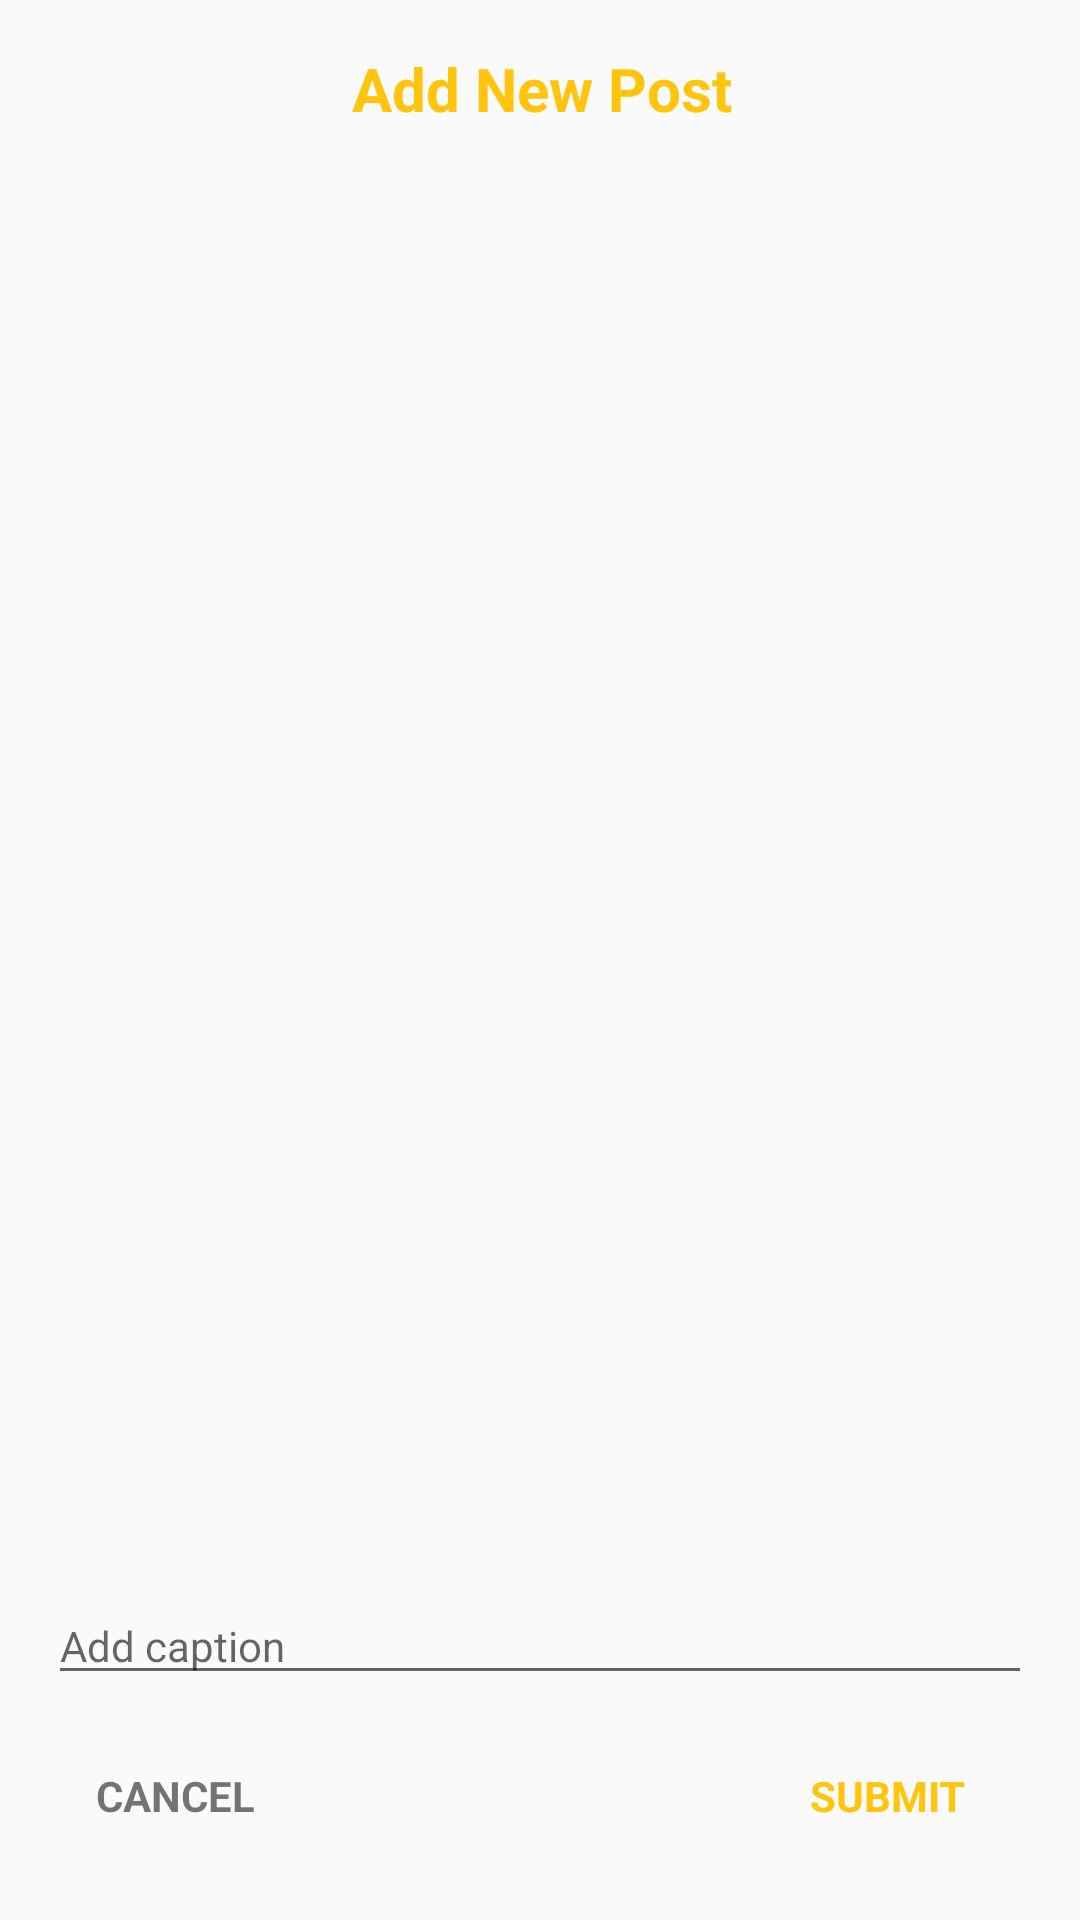

This screen was rendered from an Android layout file. Write that file and the resources it references.
<!-- AndroidManifest.xml: application theme AppTheme -->
<!-- res/layout/dialog_post_activity.xml -->
<?xml version="1.0" encoding="utf-8"?>
<android.support.constraint.ConstraintLayout xmlns:android="http://schemas.android.com/apk/res/android"
    xmlns:app="http://schemas.android.com/apk/res-auto"
    xmlns:tools="http://schemas.android.com/tools"
    android:orientation="vertical" android:layout_width="match_parent"
    android:layout_height="match_parent"
    android:padding="8dp">

    <TextView
        android:text="Add New Post"
        android:layout_width="368dp"
        android:layout_height="0dp"
        android:layout_marginRight="8dp"
        app:layout_constraintRight_toRightOf="parent"
        android:layout_marginLeft="8dp"
        app:layout_constraintLeft_toLeftOf="parent"
        app:layout_constraintTop_toTopOf="parent"
        android:layout_marginTop="8dp"
        android:gravity="center"
        android:textColor="@color/colorPrimary"
        android:textStyle="bold"
        android:textSize="20sp"
        android:layout_marginStart="8dp"
        android:layout_marginEnd="8dp"
        android:id="@+id/textView16" />

    <ImageView
        android:id="@+id/ivPostImage"
        android:layout_width="0dp"
        android:layout_height="0dp"
        android:layout_marginTop="8dp"
        app:layout_constraintTop_toBottomOf="@+id/textView16"
        android:layout_marginRight="8dp"
        app:layout_constraintRight_toRightOf="parent"
        android:layout_marginLeft="8dp"
        app:layout_constraintLeft_toLeftOf="parent"
        android:layout_marginStart="8dp"
        android:layout_marginEnd="8dp"
        android:layout_marginBottom="8dp"
        app:layout_constraintBottom_toTopOf="@+id/etCaption" />

    <EditText
        android:id="@+id/etCaption"
        android:layout_width="0dp"
        android:layout_height="wrap_content"
        android:hint="Add caption"
        android:layout_marginBottom="8dp"
        app:layout_constraintBottom_toTopOf="@+id/tvCancel"
        android:layout_marginRight="8dp"
        app:layout_constraintRight_toRightOf="parent"
        android:layout_marginLeft="8dp"
        app:layout_constraintLeft_toLeftOf="parent"
        android:maxLines="1"
        android:textSize="14sp"/>

    <TextView
        android:id="@+id/tvCancel"
        android:text="CANCEL"
        android:layout_width="wrap_content"
        android:layout_height="wrap_content"
        app:layout_constraintBottom_toBottomOf="parent"
        android:layout_marginBottom="8dp"
        android:padding="16dp"
        android:textStyle="bold"
        android:background="?attr/selectableItemBackground"
        android:layout_marginLeft="8dp"
        app:layout_constraintLeft_toLeftOf="parent" />
    <TextView
        android:id="@+id/tvSubmit"
        android:text="SUBMIT"
        android:layout_width="wrap_content"
        android:layout_height="wrap_content"
        app:layout_constraintBottom_toBottomOf="parent"
        android:layout_marginBottom="8dp"
        android:textColor="@color/colorPrimary"
        android:layout_marginRight="14dp"
        app:layout_constraintRight_toRightOf="parent"
        android:padding="16dp"
        android:textStyle="bold"
        android:background="?attr/selectableItemBackground"
        android:layout_marginEnd="14dp" />

</android.support.constraint.ConstraintLayout>
<!-- resources referenced by this layout -->
<resources>
  <color name="colorPrimary">#FFC50E</color>
  <style name="AppTheme" parent="Theme.AppCompat.Light.DarkActionBar">
          
          <item name="colorPrimary">@color/colorPrimary</item>
          <item name="colorPrimaryDark">@color/colorPrimaryDark</item>
          <item name="colorAccent">@color/colorAccent</item>
      </style>
  <color name="colorPrimaryDark">#ca9009</color>
  <color name="colorAccent">#FFC50E</color>
</resources>
